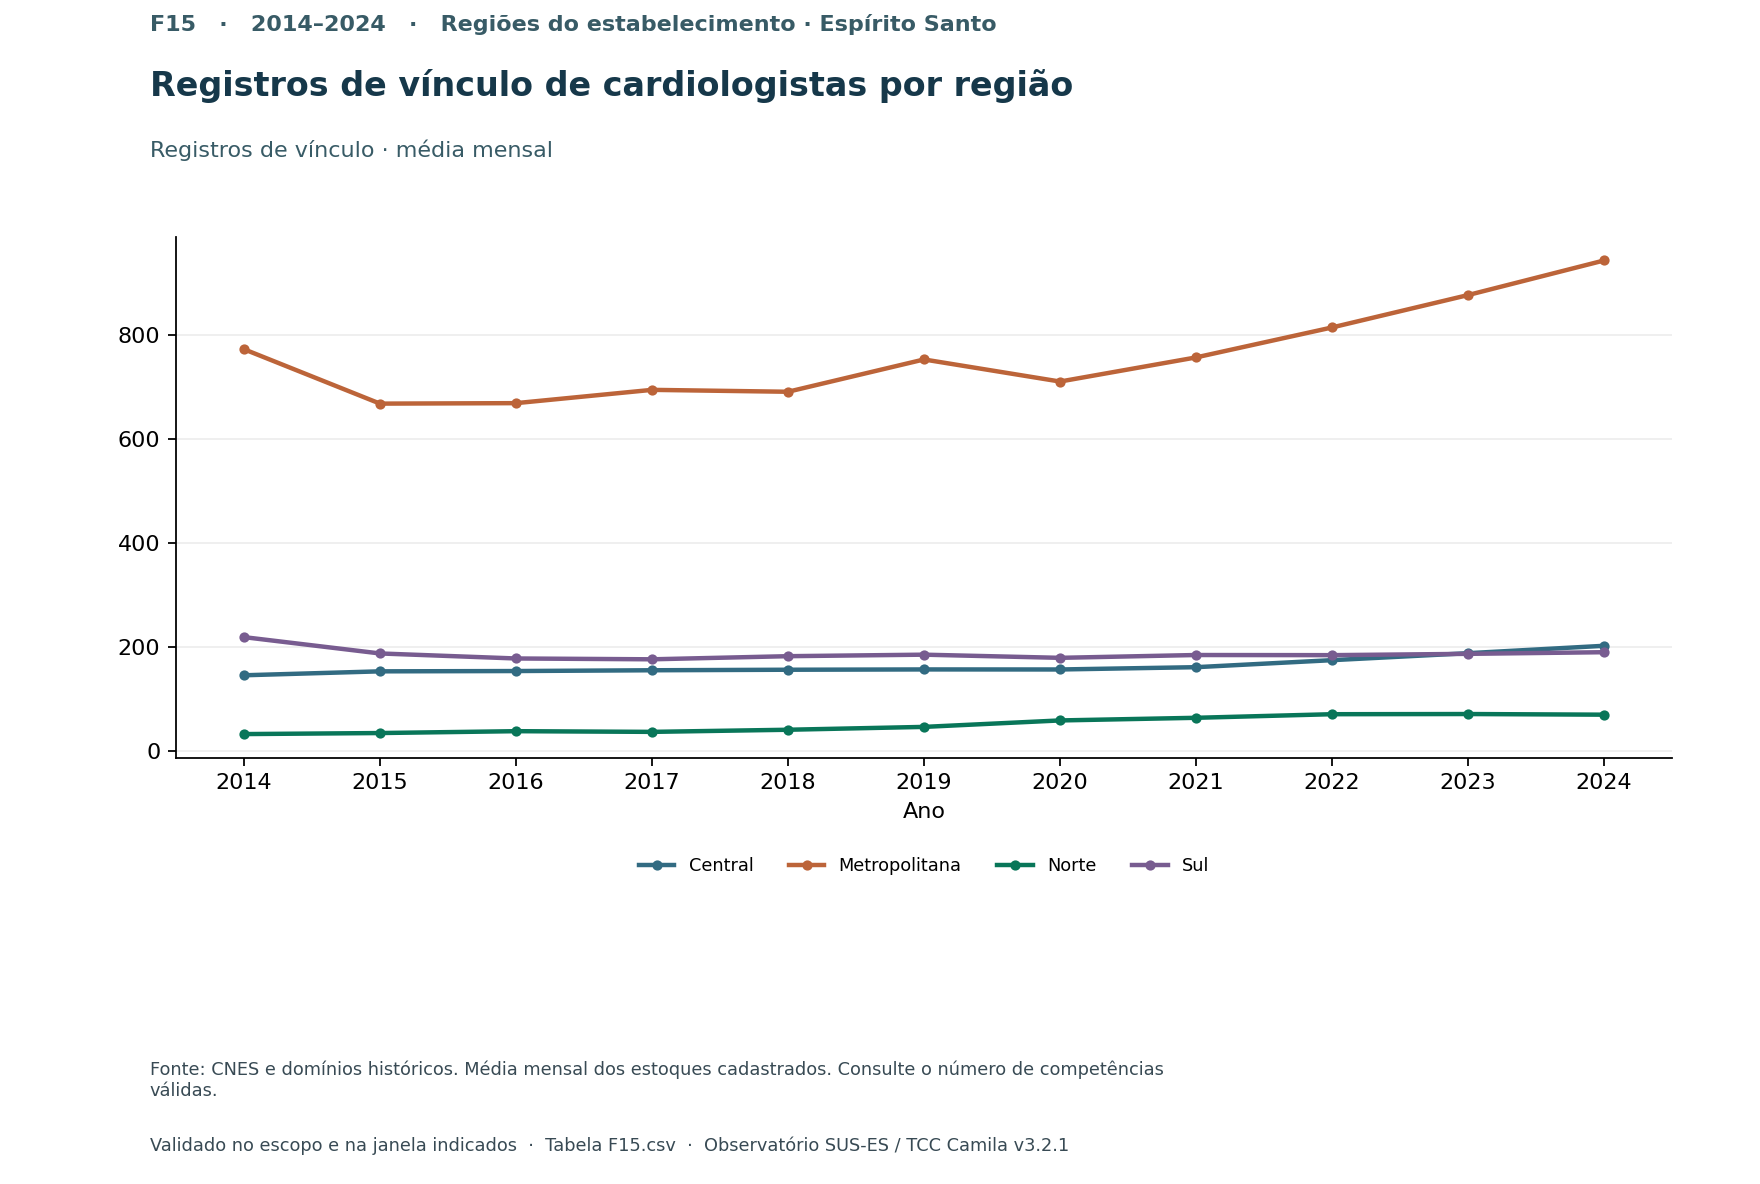

Values plotted in this chart, from the file beside it:
x, serie, valor
2014, Central, 145.1
2014, Metropolitana, 772.6
2014, Norte, 31.92
2014, Sul, 218.5
2015, Central, 152.7
2015, Metropolitana, 667.9
2015, Norte, 33.92
2015, Sul, 187.1
2016, Central, 153.2
2016, Metropolitana, 668.8
2016, Norte, 37.5
2016, Sul, 177.4
2017, Central, 154.8
2017, Metropolitana, 694.4
2017, Norte, 36.17
2017, Sul, 175.8
2018, Central, 155.8
2018, Metropolitana, 690.8
2018, Norte, 40.25
2018, Sul, 181.8
2019, Central, 156.3
2019, Metropolitana, 752.9
2019, Norte, 45.75
2019, Sul, 184.8
2020, Central, 156.2
2020, Metropolitana, 710.4
2020, Norte, 58.17
2020, Sul, 178.7
2021, Central, 160.7
2021, Metropolitana, 756.8
2021, Norte, 63.25
2021, Sul, 184.1
2022, Central, 174.2
2022, Metropolitana, 814.5
2022, Norte, 70.17
2022, Sul, 183.8
2023, Central, 187.6
2023, Metropolitana, 876.8
2023, Norte, 70.5
2023, Sul, 186.3
2024, Central, 201.8
2024, Metropolitana, 943.4
2024, Norte, 69.25
2024, Sul, 189.5
